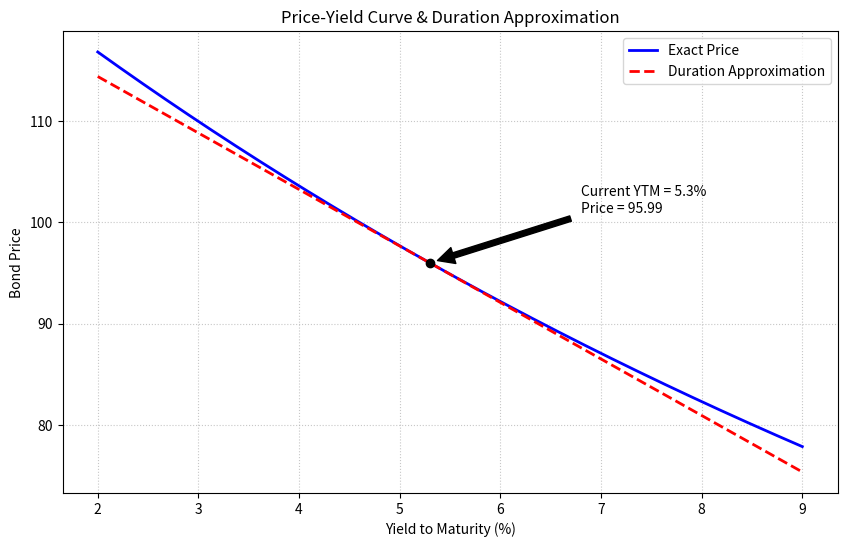

Write the Python code that produced this figure.
import numpy as np
import matplotlib.pyplot as plt

# 债券参数
F = 100                # 面值
coupon_rate = 0.046    # 票息率 4.6%
T = 7                  # 期限 7年
y0 = 0.053             # 当前到期收益率 5.3%
c = F * coupon_rate    # 每期票息额

# 精确价格计算函数
def bond_price(y, c, F, T):
    if y == 0:
        return c * T + F
    return c * (1 - (1 + y)**-T) / y + F * (1 + y)**-T

# 计算当前YTM下的精确价格
P0 = bond_price(y0, c, F, T)

# 计算麦考利久期和修正久期
t_arr = np.arange(1, T + 1)
cf_arr = np.full(T, c)
cf_arr[-1] += F  # 最后一期加入面值

pv_cf_arr = cf_arr / (1 + y0)**t_arr
MacD = np.sum(t_arr * pv_cf_arr) / P0
MD = MacD / (1 + y0)

# 久期近似价格计算函数（一阶线性近似，随变动幅度可调）
def dur_approx_price(y, P0, MD, y0):
    delta_y = y - y0
    return P0 * (1 - MD * delta_y)

# 变动幅度设定（此处设为+100bp，该参数可按需调节）
delta_y = 0.01 
y_new = y0 + delta_y

# 计算收益率+100bp后的精确价格
price_at_up100bp = bond_price(y_new, c, F, T)

# 计算久期法估计的相对变化（ΔP/P ≈ -MD * Δy）
dur_approx_change_up100bp = -MD * delta_y

# 画图：精确价格曲线 vs 久期近似曲线
y_range = np.linspace(0.02, 0.09, 500)
P_exact = [bond_price(y, c, F, T) for y in y_range]
P_approx = [dur_approx_price(y, P0, MD, y0) for y in y_range]

plt.figure(figsize=(10, 6))
plt.plot(y_range * 100, P_exact, label='Exact Price', color='blue', linewidth=2)
plt.plot(y_range * 100, P_approx, label='Duration Approximation', color='red', linestyle='--', linewidth=2)

# 标出当前YTM与价格的点
plt.scatter(y0 * 100, P0, color='black', zorder=5)
plt.annotate(f'Current YTM = {y0*100:.1f}%\nPrice = {P0:.2f}', 
             xy=(y0 * 100, P0), xytext=(y0 * 100 + 1.5, P0 + 5),
             arrowprops=dict(facecolor='black', shrink=0.05))

plt.title('Price-Yield Curve & Duration Approximation')
plt.xlabel('Yield to Maturity (%)')
plt.ylabel('Bond Price')
plt.legend()
plt.grid(True, linestyle=':', alpha=0.7)

# 保存图表
figure_path = 'price_yield_curve.png'
plt.savefig(figure_path, dpi=150, bbox_inches='tight')
plt.close()

# 将所有要求的输出存入字典
result = {
    'price_at_up100bp': price_at_up100bp,
    'dur_approx_change_up100bp': dur_approx_change_up100bp,
    'figure_path': figure_path
}

print(result)
